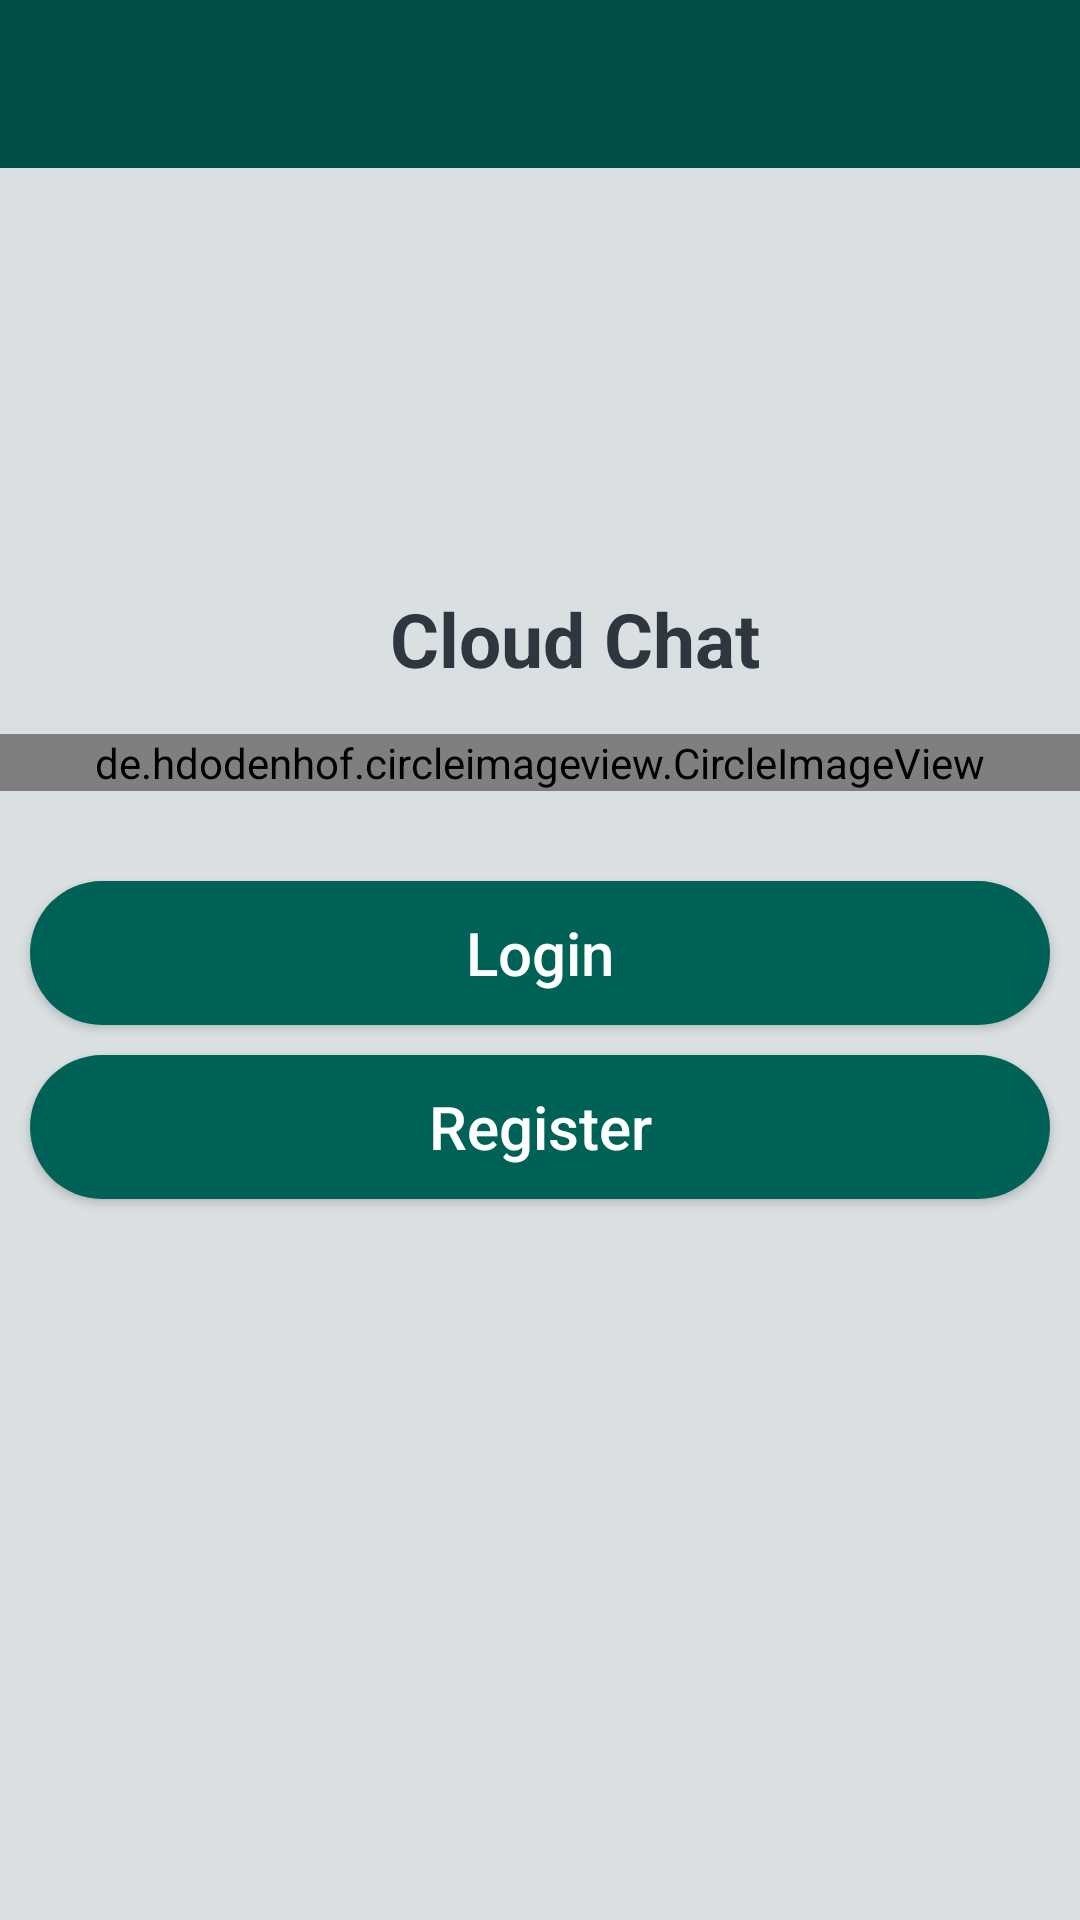

Here is an Android app screen rendered from its layout file. Give the layout XML and the strings, colors and styles it references.
<!-- AndroidManifest.xml: application theme AppTheme -->
<!-- res/layout/activity_start.xml -->
<?xml version="1.0" encoding="utf-8"?>
<LinearLayout xmlns:android="http://schemas.android.com/apk/res/android"
    xmlns:app="http://schemas.android.com/apk/res-auto"
    xmlns:tools="http://schemas.android.com/tools"
    android:layout_width="match_parent"
    android:layout_height="match_parent"
    android:background="#DAE0E2"
    android:orientation="vertical"
    tools:context=".StartActivity">

    <android.support.design.widget.AppBarLayout
        android:id="@+id/app_bar_layout"
        android:layout_width="match_parent"
        android:layout_height="wrap_content">

        <include
            layout="@layout/appbar_layout"
            android:id="@+id/main_page_toolbar">
        </include>


    </android.support.design.widget.AppBarLayout>

    <TextView
        android:id="@+id/title"
        android:layout_width="wrap_content"
        android:layout_height="wrap_content"
        android:text="Cloud Chat"
        android:textSize="25sp"
        android:textStyle="bold"
        android:textColor="#2F363F"
        android:layout_marginTop="140dp"
        android:layout_marginStart="130dp"
        />

    <de.hdodenhof.circleimageview.CircleImageView
        android:layout_width="match_parent"
        android:layout_height="wrap_content"
        android:src="@mipmap/ic_launcher_round"
        android:layout_marginTop="15dp"
        />

    <Button
        android:layout_width="match_parent"
        android:layout_height="wrap_content"
        android:id="@+id/login"
        android:layout_marginTop="30dp"
        android:layout_marginBottom="10dp"
        android:layout_marginStart="10dp"
        android:layout_marginEnd="10dp"
        android:text="Login"
        android:textAllCaps="false"
        android:textSize="20sp"
        android:background="@drawable/buttons"
        android:textColor="#FFFFFF"
        android:layout_below="@+id/title"
        />
    <Button
        android:layout_width="match_parent"
        android:layout_height="wrap_content"
        android:id="@+id/register"
        android:layout_marginStart="10dp"
        android:layout_marginEnd="10dp"
        android:text="Register"
        android:textSize="20sp"
        android:textAllCaps="false"
        android:textColor="#FFFFFF"
        android:background="@drawable/buttons"
        android:layout_below="@+id/login"
        />

</LinearLayout>
<!-- res/layout/appbar_layout.xml (included above) -->
<?xml version="1.0" encoding="utf-8"?>
<android.support.v7.widget.Toolbar
    xmlns:android="http://schemas.android.com/apk/res/android" android:layout_width="match_parent"
    android:layout_height="wrap_content"
    android:id="@+id/toolbar"
    android:background="@color/colorPrimaryDark"
    android:theme="@style/ThemeOverlay.AppCompat.Dark.ActionBar"
    >

</android.support.v7.widget.Toolbar>
<!-- resources referenced by this layout -->
<resources>
  <color name="colorPrimaryDark">#005048</color>
  <!-- drawable buttons (drawable) -->
  <?xml version="1.0" encoding="utf-8"?>
  <shape xmlns:android="http://schemas.android.com/apk/res/android">
  
      <solid
          android:color="@color/colorPrimary"
          >
      </solid>
  
      <corners
          android:topLeftRadius="35dp"
          android:topRightRadius="35dp"
          android:bottomLeftRadius="35dp"
          android:bottomRightRadius="35dp"
          />
  
      <padding
          android:left="0dp"
          android:top="0dp"
          android:right="0dp"
          android:bottom="0dp"
          />
      <size
          android:width="270dp"
          android:height="40dp"
          />
  
  </shape>
  <!-- mipmap ic_launcher_round: png bitmap (mipmap-hdpi, 2906 bytes) -->
  <style name="AppTheme" parent="Theme.AppCompat.Light.NoActionBar">
          
          <item name="colorPrimary">@color/colorPrimary</item>
          <item name="colorPrimaryDark">@color/colorPrimaryDark</item>
          <item name="colorAccent">@color/colorAccent</item>
      </style>
  <color name="colorPrimary">#006257</color>
  <color name="colorAccent">#A4B0BD</color>
</resources>
